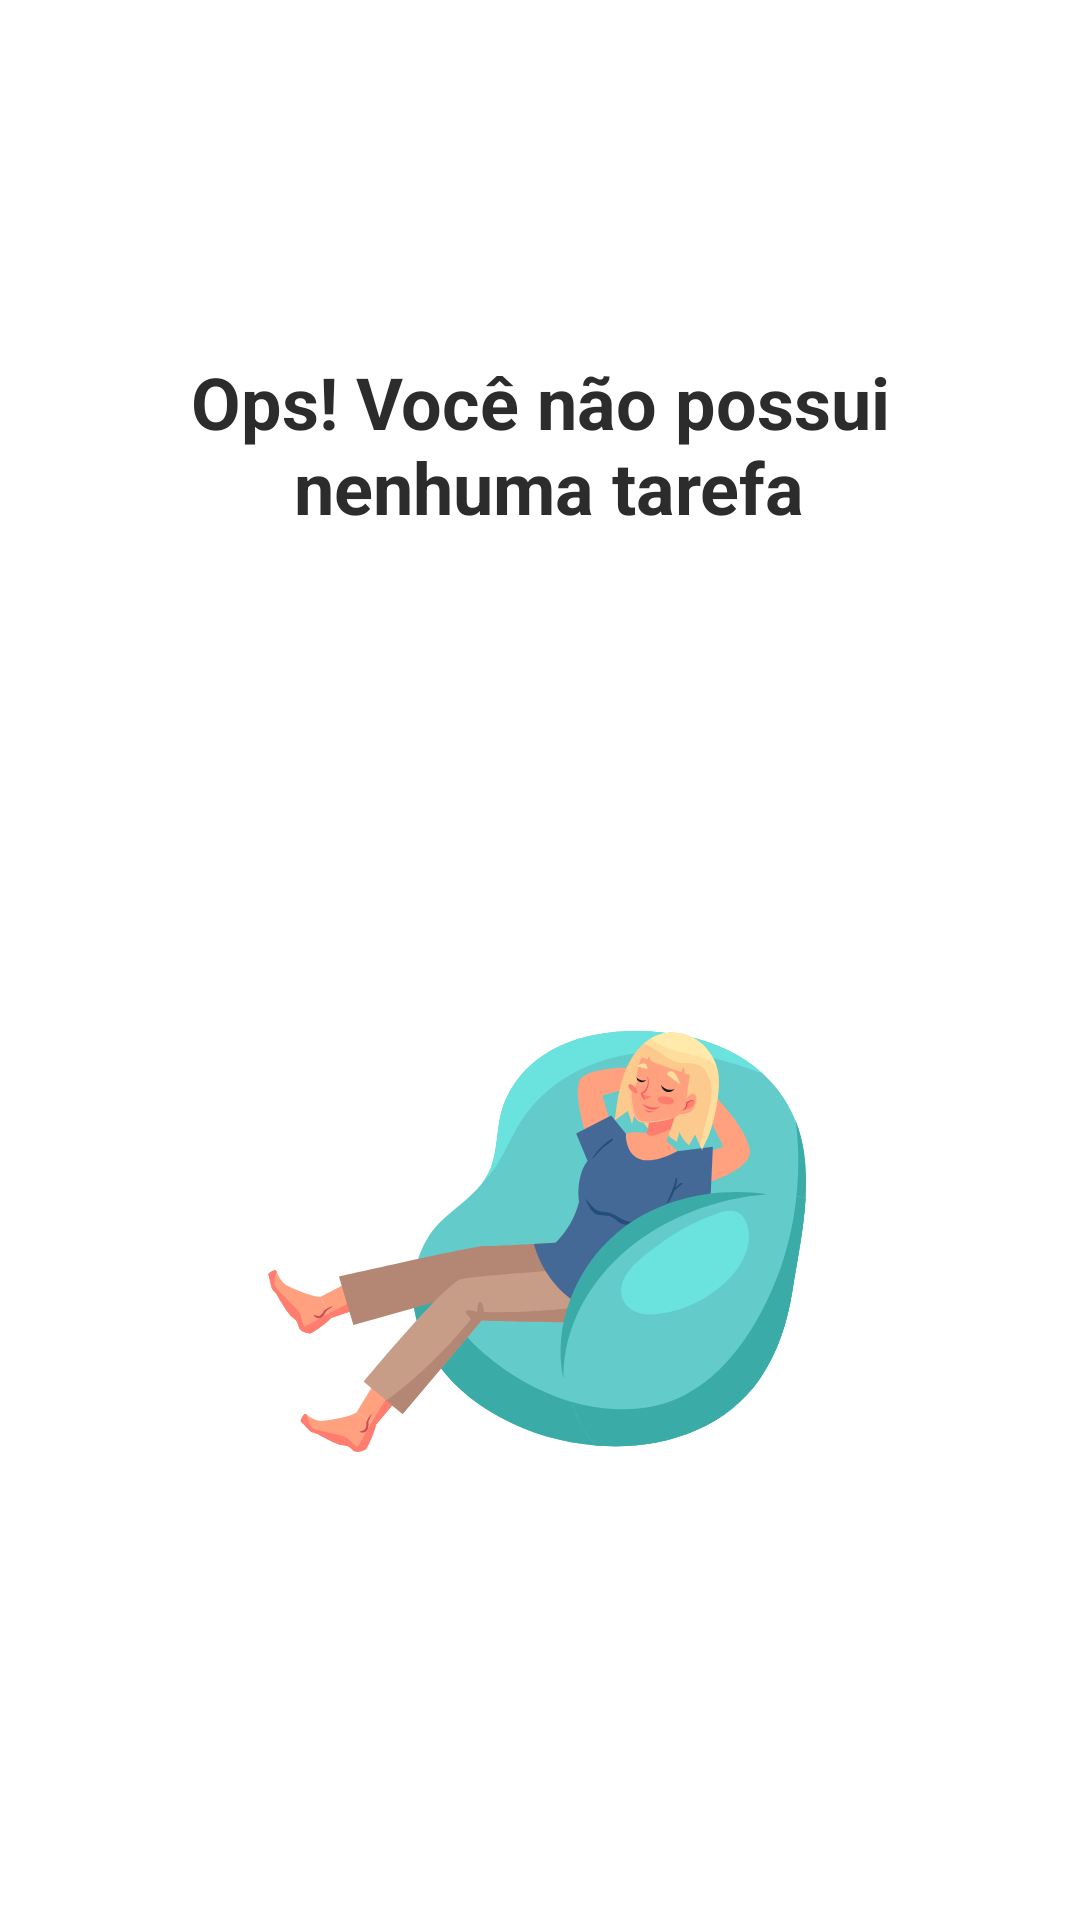

This screen was rendered from an Android layout file. Write that file and the resources it references.
<!-- AndroidManifest.xml: application theme Theme.ToDoList -->
<!-- res/layout/empty_state.xml -->
<?xml version="1.0" encoding="utf-8"?>
<androidx.constraintlayout.widget.ConstraintLayout xmlns:android="http://schemas.android.com/apk/res/android"
    android:layout_width="match_parent"
    android:layout_height="match_parent"
    android:id="@+id/empty_state"
    android:layout_margin="16dp"
    xmlns:app="http://schemas.android.com/apk/res-auto">

    <TextView
        android:id="@+id/tv_msg"
        android:layout_width="0dp"
        android:layout_height="wrap_content"
        android:text="@string/label_empty_task"
        android:textSize="24sp"
        android:textColor="@color/darkGrey"
        android:gravity="center"
        android:textStyle="bold"
        app:layout_constraintStart_toStartOf="parent"
        app:layout_constraintTop_toTopOf="parent"
        app:layout_constraintEnd_toEndOf="parent"
        app:layout_constraintBottom_toTopOf="@+id/im_empty_state"/>

    <androidx.appcompat.widget.AppCompatImageView
        android:id="@+id/im_empty_state"
        android:layout_width="wrap_content"
        android:layout_height="wrap_content"
        android:layout_marginTop="16dp"
        app:layout_constraintTop_toBottomOf="@+id/tv_msg"
        app:layout_constraintBottom_toBottomOf="parent"
        app:layout_constraintStart_toStartOf="parent"
        app:layout_constraintEnd_toEndOf="parent"
        app:srcCompat="@drawable/ic_empty_state"/>

</androidx.constraintlayout.widget.ConstraintLayout>
<!-- resources referenced by this layout -->
<resources>
  <color name="darkGrey">#2C2C2C</color>
  <!-- drawable ic_empty_state: vector/xml drawable (drawable, 24024 chars, omitted) -->
  <string name="label_empty_task">Ops! Você não possui\n nenhuma tarefa</string>
  <style name="Theme.ToDoList" parent="Theme.MaterialComponents.Light.NoActionBar">
          
          <item name="colorPrimary">@color/darkGrey</item>
          <item name="colorPrimaryVariant">@color/darkGrey</item>
          <item name="colorOnPrimary">@color/white</item>
          
          <item name="colorSecondary">@color/darkGrey</item>
          <item name="colorSecondaryVariant">@color/teal_700</item>
          <item name="colorOnSecondary">@color/white</item>
          
          <item name="android:statusBarColor" tools:targetApi="l">?attr/colorPrimaryVariant</item>
          
      </style>
  <color name="white">#FFFFFFFF</color>
  <color name="teal_700">#FF018786</color>
</resources>
